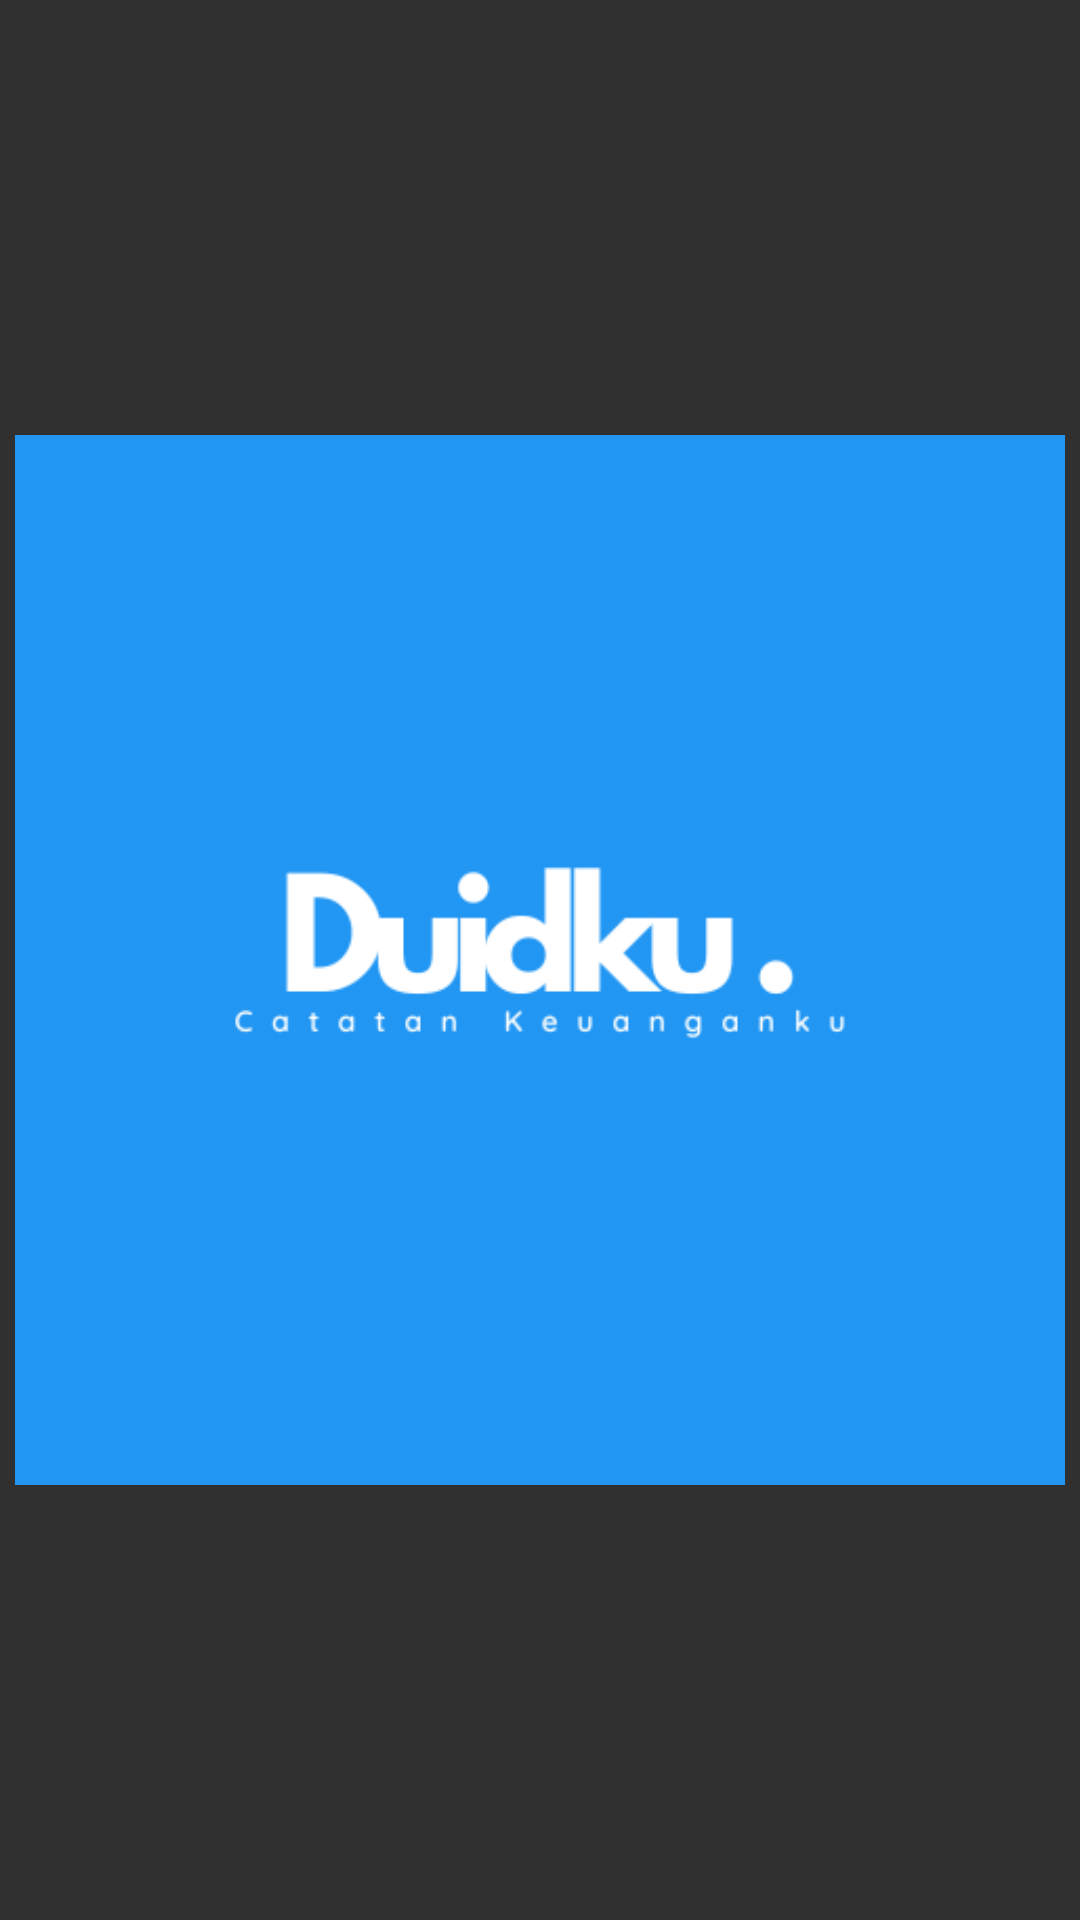

Reconstruct the res/layout file that produces this screen, plus the resources it refers to.
<!-- AndroidManifest.xml: application theme Theme.Duidku -->
<!-- res/layout/activity_splash_screen.xml -->
<?xml version="1.0" encoding="utf-8"?>
<RelativeLayout
    xmlns:android="http://schemas.android.com/apk/res/android"
    xmlns:app="http://schemas.android.com/apk/res-auto"
    xmlns:tools="http://schemas.android.com/tools"
    android:layout_width="match_parent"
    android:layout_height="match_parent"
    tools:context="view.SplashScreen"
    android:id="@+id/splash_screen"
    android:background="@color/primary">

    <ImageView
        android:layout_width="350dp"
        android:layout_height="350dp"
        android:layout_centerHorizontal="true"
        android:layout_centerVertical="true"
        android:backgroundTint="#FFFFFF"
        android:scaleType="centerCrop"
        android:src="@drawable/duidku"/>

</RelativeLayout>
<!-- resources referenced by this layout -->
<resources>
  <!-- drawable duidku: png bitmap (drawable, 9808 bytes) -->
  <style name="Theme.Duidku" parent="Theme.AppCompat.NoActionBar">
          
          <item name="colorPrimary">@color/primary</item>
          <item name="colorPrimaryVariant">@color/primary</item>
          <item name="colorOnPrimary">@color/white</item>
          
          <item name="colorSecondary">@color/primary</item>
          <item name="colorSecondaryVariant">@color/primary</item>
          <item name="colorOnSecondary">@color/white</item>
          
          <item name="android:statusBarColor">@color/primary</item>
          
      </style>
  <!-- not gathered from this repository: default colours our renderer supplied (Android Studio template values) -->
  <color name="white">#FFFFFFFF</color>
</resources>
